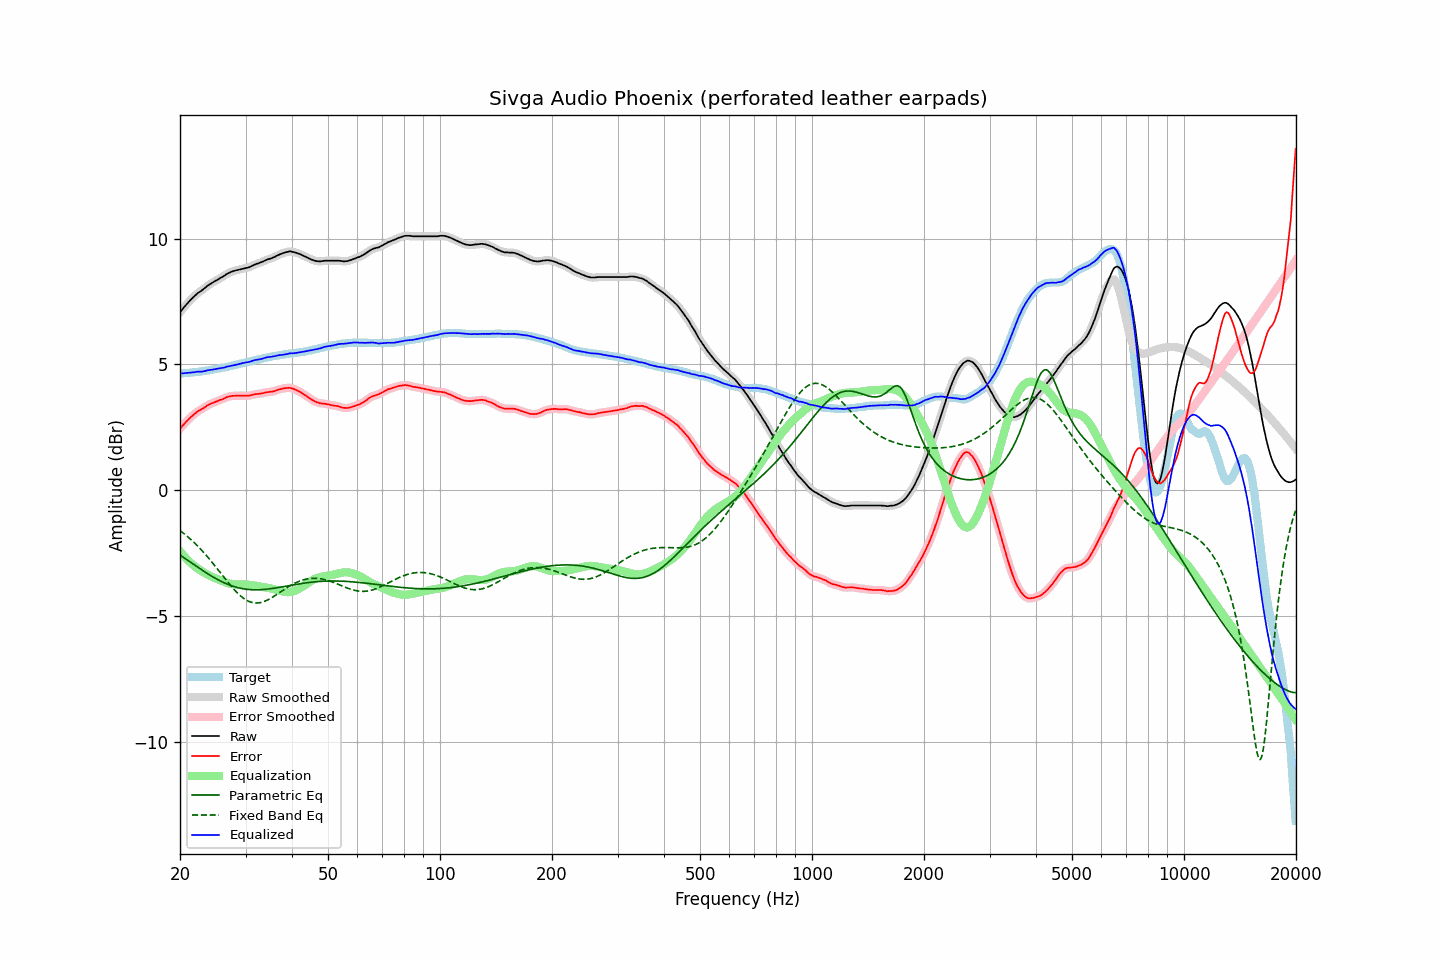

Source data for this figure (header and first rows):
frequency, raw, error, smoothed, error_smoothed, equalization, parametric_eq, fixed_band_eq, equalized_raw, equalized_smoothed, target
20.00, 7.07, 2.44, 7.07, 2.44, -2.43, -2.58, -1.61, 4.63, 4.63, 4.63
20.20, 7.15, 2.52, 7.15, 2.51, -2.51, -2.63, -1.66, 4.64, 4.64, 4.63
20.40, 7.23, 2.59, 7.23, 2.59, -2.59, -2.67, -1.71, 4.64, 4.64, 4.64
20.61, 7.31, 2.66, 7.30, 2.66, -2.66, -2.72, -1.76, 4.65, 4.65, 4.65
20.81, 7.38, 2.73, 7.38, 2.72, -2.73, -2.76, -1.81, 4.65, 4.65, 4.65
21.02, 7.45, 2.79, 7.45, 2.79, -2.79, -2.80, -1.87, 4.65, 4.66, 4.66
21.23, 7.52, 2.86, 7.52, 2.85, -2.86, -2.85, -1.92, 4.66, 4.66, 4.66
21.44, 7.59, 2.92, 7.58, 2.91, -2.91, -2.89, -1.98, 4.67, 4.67, 4.67
21.66, 7.65, 2.97, 7.65, 2.97, -2.97, -2.94, -2.04, 4.68, 4.68, 4.68
21.87, 7.71, 3.03, 7.71, 3.03, -3.02, -2.98, -2.10, 4.69, 4.69, 4.68
22.09, 7.77, 3.08, 7.77, 3.08, -3.07, -3.02, -2.16, 4.70, 4.70, 4.69
22.31, 7.83, 3.13, 7.82, 3.12, -3.12, -3.07, -2.23, 4.71, 4.70, 4.70
22.54, 7.87, 3.17, 7.87, 3.16, -3.16, -3.11, -2.29, 4.70, 4.71, 4.70
22.76, 7.91, 3.20, 7.91, 3.20, -3.20, -3.15, -2.36, 4.70, 4.71, 4.71
22.99, 7.96, 3.24, 7.96, 3.24, -3.25, -3.20, -2.43, 4.71, 4.71, 4.72
23.22, 8.01, 3.28, 8.01, 3.28, -3.28, -3.24, -2.50, 4.72, 4.72, 4.73
23.45, 8.06, 3.32, 8.06, 3.32, -3.32, -3.28, -2.57, 4.74, 4.74, 4.74
23.69, 8.12, 3.37, 8.11, 3.36, -3.36, -3.32, -2.65, 4.76, 4.76, 4.75
23.92, 8.16, 3.40, 8.16, 3.40, -3.39, -3.36, -2.72, 4.77, 4.77, 4.76
24.16, 8.20, 3.43, 8.20, 3.43, -3.42, -3.40, -2.80, 4.78, 4.78, 4.77
24.40, 8.24, 3.46, 8.24, 3.45, -3.45, -3.44, -2.88, 4.79, 4.79, 4.78
24.65, 8.28, 3.48, 8.28, 3.48, -3.48, -3.47, -2.95, 4.80, 4.80, 4.80
24.89, 8.32, 3.51, 8.31, 3.50, -3.51, -3.51, -3.03, 4.81, 4.81, 4.81
25.14, 8.35, 3.53, 8.35, 3.53, -3.53, -3.54, -3.12, 4.82, 4.82, 4.82
25.39, 8.39, 3.56, 8.39, 3.56, -3.56, -3.58, -3.20, 4.83, 4.83, 4.83
25.65, 8.43, 3.59, 8.42, 3.58, -3.58, -3.61, -3.28, 4.85, 4.84, 4.84
25.91, 8.46, 3.60, 8.46, 3.60, -3.61, -3.64, -3.36, 4.85, 4.85, 4.86
26.16, 8.50, 3.63, 8.50, 3.63, -3.63, -3.67, -3.44, 4.86, 4.86, 4.87
26.43, 8.54, 3.66, 8.54, 3.66, -3.66, -3.70, -3.52, 4.88, 4.88, 4.88
26.69, 8.59, 3.70, 8.58, 3.69, -3.68, -3.73, -3.60, 4.91, 4.90, 4.89
26.96, 8.62, 3.71, 8.62, 3.71, -3.70, -3.75, -3.68, 4.91, 4.92, 4.91
27.23, 8.65, 3.73, 8.65, 3.73, -3.72, -3.78, -3.76, 4.93, 4.93, 4.92
27.50, 8.68, 3.74, 8.67, 3.74, -3.73, -3.80, -3.84, 4.94, 4.94, 4.94
27.77, 8.70, 3.75, 8.70, 3.75, -3.74, -3.82, -3.91, 4.95, 4.96, 4.95
28.05, 8.72, 3.75, 8.72, 3.75, -3.75, -3.84, -3.98, 4.97, 4.97, 4.97
28.33, 8.74, 3.76, 8.74, 3.75, -3.75, -3.86, -4.05, 4.99, 4.98, 4.98
28.62, 8.75, 3.75, 8.75, 3.75, -3.75, -3.88, -4.11, 4.99, 5.00, 5.00
28.90, 8.77, 3.76, 8.77, 3.75, -3.75, -3.90, -4.17, 5.02, 5.01, 5.01
29.19, 8.78, 3.75, 8.78, 3.75, -3.75, -3.91, -4.23, 5.03, 5.03, 5.03
29.48, 8.80, 3.76, 8.80, 3.75, -3.75, -3.92, -4.28, 5.05, 5.05, 5.04
29.78, 8.81, 3.75, 8.81, 3.75, -3.75, -3.93, -4.32, 5.06, 5.06, 5.06
30.08, 8.83, 3.76, 8.82, 3.75, -3.75, -3.94, -4.36, 5.07, 5.07, 5.07
30.38, 8.84, 3.75, 8.84, 3.75, -3.76, -3.95, -4.40, 5.08, 5.08, 5.09
30.68, 8.86, 3.76, 8.86, 3.76, -3.76, -3.96, -4.43, 5.09, 5.10, 5.10
30.99, 8.89, 3.77, 8.89, 3.77, -3.77, -3.96, -4.45, 5.11, 5.11, 5.12
31.30, 8.92, 3.79, 8.92, 3.78, -3.78, -3.96, -4.47, 5.14, 5.14, 5.13
31.61, 8.95, 3.80, 8.95, 3.80, -3.79, -3.97, -4.48, 5.16, 5.16, 5.15
31.93, 8.98, 3.82, 8.97, 3.81, -3.80, -3.97, -4.49, 5.17, 5.17, 5.16
32.24, 9.00, 3.82, 9.00, 3.82, -3.82, -3.97, -4.49, 5.18, 5.18, 5.18
32.57, 9.02, 3.83, 9.02, 3.83, -3.83, -3.96, -4.48, 5.19, 5.19, 5.19
32.89, 9.05, 3.84, 9.04, 3.83, -3.84, -3.96, -4.47, 5.21, 5.20, 5.21
33.22, 9.07, 3.85, 9.07, 3.85, -3.85, -3.96, -4.46, 5.22, 5.22, 5.22
33.55, 9.10, 3.86, 9.10, 3.86, -3.86, -3.95, -4.44, 5.24, 5.24, 5.24
33.89, 9.13, 3.88, 9.13, 3.87, -3.87, -3.95, -4.41, 5.26, 5.26, 5.25
34.23, 9.16, 3.89, 9.15, 3.89, -3.88, -3.94, -4.39, 5.28, 5.27, 5.27
34.57, 9.18, 3.90, 9.18, 3.90, -3.89, -3.93, -4.35, 5.29, 5.29, 5.28
34.92, 9.20, 3.91, 9.20, 3.90, -3.90, -3.93, -4.32, 5.29, 5.30, 5.29
35.27, 9.22, 3.91, 9.22, 3.91, -3.92, -3.92, -4.28, 5.30, 5.30, 5.31
35.62, 9.25, 3.93, 9.24, 3.92, -3.93, -3.91, -4.24, 5.32, 5.31, 5.32
35.97, 9.27, 3.94, 9.27, 3.94, -3.95, -3.90, -4.20, 5.32, 5.33, 5.33
... 635 more rows
